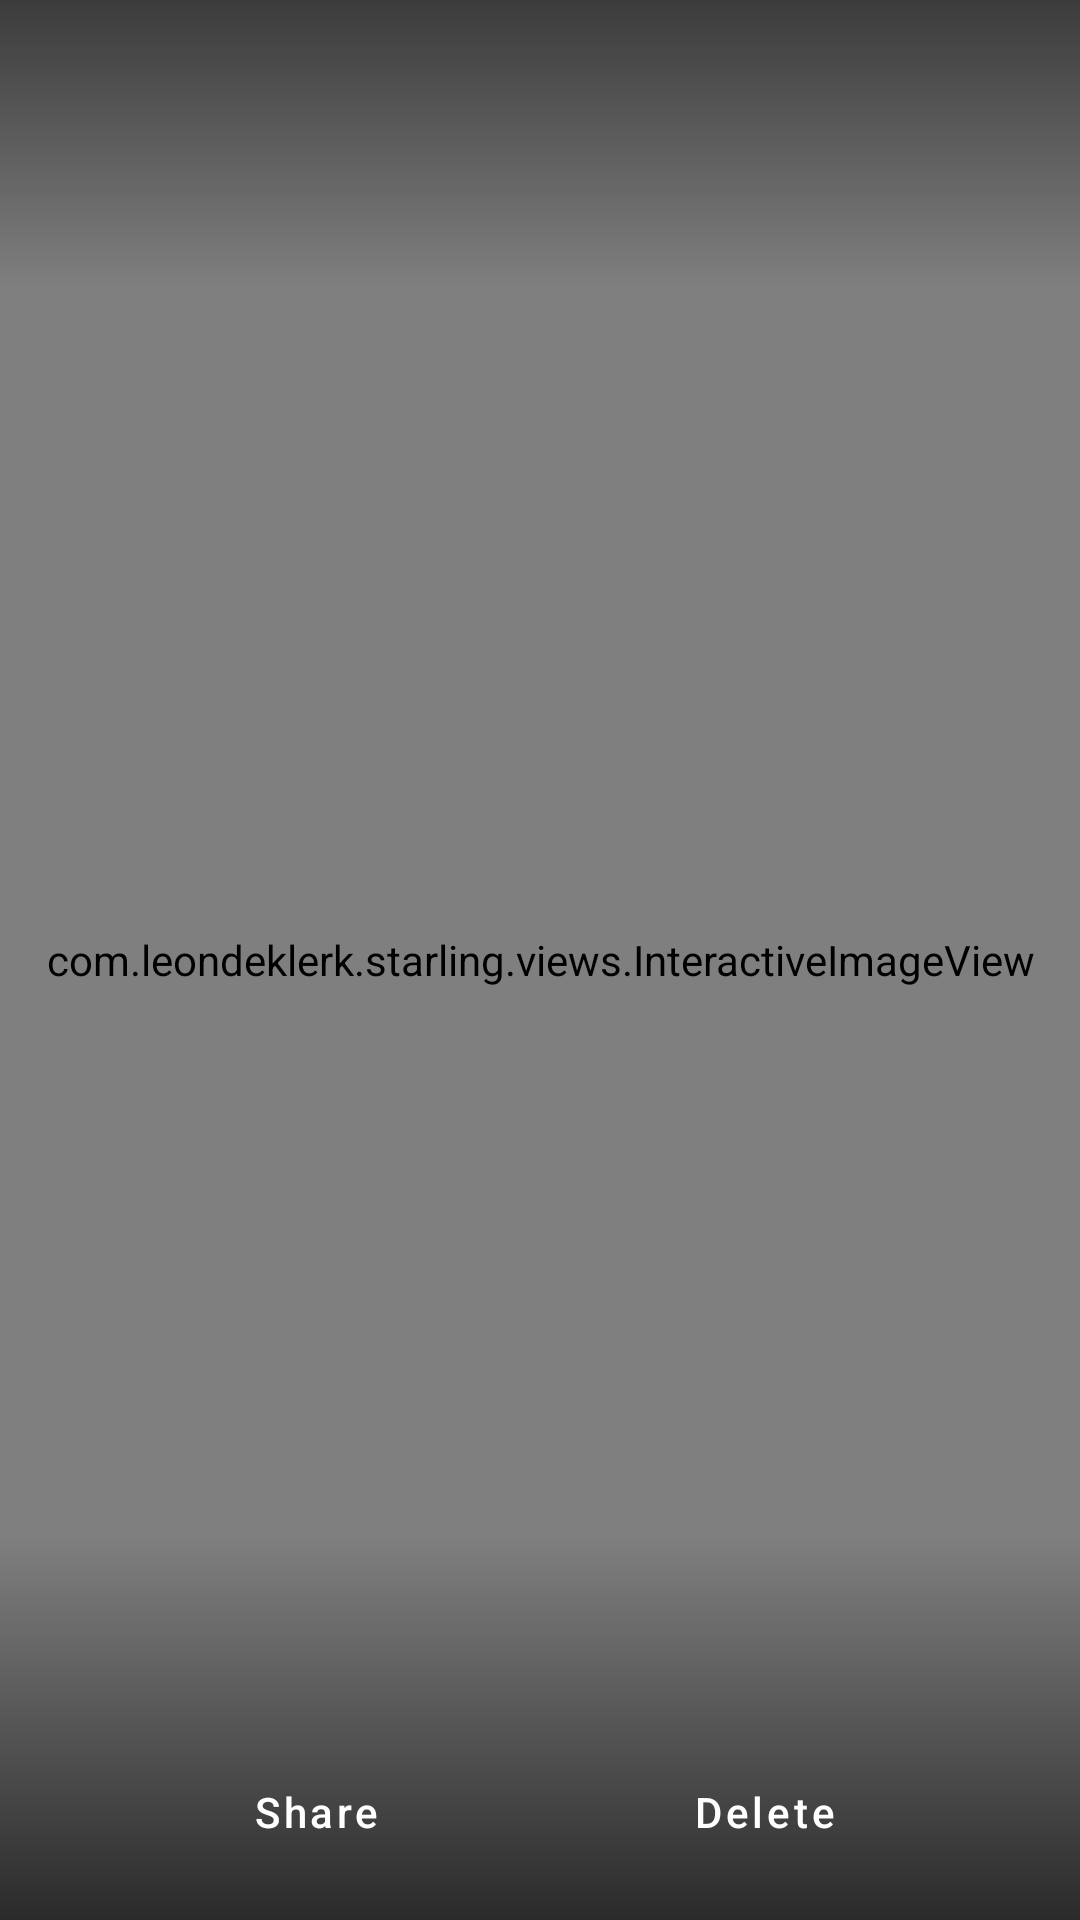

Reconstruct the res/layout file that produces this screen, plus the resources it refers to.
<!-- AndroidManifest.xml: activity theme Theme.Starling.FullScreen.Transparent -->
<!-- res/layout/activity_image.xml -->
<?xml version="1.0" encoding="utf-8"?>
<layout xmlns:tools="http://schemas.android.com/tools"
    xmlns:app="http://schemas.android.com/apk/res-auto"
    xmlns:android="http://schemas.android.com/apk/res/android">

    <data>

        <variable
            name="item"
            type="com.leondeklerk.starling.data.ImageItem" />
    </data>


    <androidx.constraintlayout.widget.ConstraintLayout
        android:id="@+id/layout"
        android:background="@color/black"
        android:layout_width="match_parent"
        android:layout_height="match_parent">

        <com.leondeklerk.starling.edit.EditView
            android:visibility="invisible"
            tools:visibility="invisible"
            android:id="@+id/editView"
            app:layout_constraintTop_toTopOf="parent"
            app:layout_constraintBottom_toBottomOf="parent"
            app:layout_constraintEnd_toEndOf="parent"
            app:layout_constraintStart_toStartOf="parent"
            android:layout_width="match_parent"
            android:layout_height="match_parent" />

        <com.leondeklerk.starling.views.InteractiveImageView
            android:visibility="visible"
            android:id="@+id/imageView"
            tools:srcCompat="@tools:sample/avatars"
            app:layout_constraintTop_toTopOf="parent"
            app:layout_constraintBottom_toBottomOf="parent"
            app:layout_constraintEnd_toEndOf="parent"
            app:layout_constraintStart_toStartOf="parent"
            android:layout_width="match_parent"
            android:layout_height="0dp" />

        <com.google.android.material.appbar.AppBarLayout
            android:id="@+id/appBar"
            android:layout_width="match_parent"
            android:layout_height="wrap_content"
            android:background="@android:color/transparent"
            android:theme="@style/Starling.Widget.AppBar"
            app:elevation="0dp"
            app:layout_constraintTop_toTopOf="parent">

            <androidx.appcompat.widget.Toolbar
                android:id="@+id/toolbar"
                android:background="@drawable/toolbar_gradient"
                android:layout_width="match_parent"
                android:layout_height="96dp" />
        </com.google.android.material.appbar.AppBarLayout>

        <androidx.constraintlayout.widget.ConstraintLayout
            android:id="@+id/bottom_action_bar"
            android:layout_width="match_parent"
            android:layout_height="128dp"
            android:background="@drawable/image_bottom_bar_gradient"
            app:layout_constraintStart_toStartOf="parent"
            app:layout_constraintBottom_toBottomOf="parent"
            app:layout_constraintEnd_toEndOf="parent">

            <include
                android:id="@+id/bottom_action_items"
                layout="@layout/bottom_action_items"
                app:layout_constraintStart_toStartOf="parent"
                app:layout_constraintBottom_toBottomOf="parent"
                app:layout_constraintEnd_toEndOf="parent" />
        </androidx.constraintlayout.widget.ConstraintLayout>
    </androidx.constraintlayout.widget.ConstraintLayout>
</layout>
<!-- res/layout/bottom_action_items.xml (included above) -->
<?xml version="1.0" encoding="utf-8"?>
<androidx.constraintlayout.widget.ConstraintLayout xmlns:android="http://schemas.android.com/apk/res/android"
    xmlns:app="http://schemas.android.com/apk/res-auto"
    xmlns:tools="http://schemas.android.com/tools"
    android:id="@+id/action_items"
    android:layout_width="match_parent"
    android:layout_height="match_parent"
    app:layout_constraintBottom_toBottomOf="parent"
    app:layout_constraintStart_toStartOf="parent">

    <com.google.android.material.button.MaterialButton
        android:layout_width="wrap_content"
        android:layout_height="wrap_content"
        style="@style/Widget.MaterialComponents.Button.TextButton"
        android:text="@string/media_delete"
        android:textColor="@android:color/white"
        app:iconTint="@android:color/white"
        app:icon="@drawable/ic_outline_delete_24"
        app:iconGravity="textTop"
        app:iconSize="24dp"
        android:textSize="14sp"
        android:textAllCaps="false"
        app:layout_constraintEnd_toEndOf="parent"
        app:layout_constraintBottom_toBottomOf="parent"
        android:id="@+id/media_action_delete"
        android:layout_marginBottom="12dp"
        app:layout_constraintStart_toEndOf="@+id/media_action_crop"
        app:layout_constraintHorizontal_bias="0.5" />

    <com.google.android.material.button.MaterialButton
        android:visibility="gone"
        android:layout_width="wrap_content"
        android:layout_height="wrap_content"
        style="@style/Widget.MaterialComponents.Button.TextButton"
        android:text="@string/media_crop"
        android:textColor="@android:color/white"
        app:iconTint="@android:color/white"
        app:icon="@drawable/ic_outline_crop_24"
        app:iconGravity="textTop"
        app:iconSize="24dp"
        android:textSize="14sp"
        android:textAllCaps="false"
        app:layout_constraintBottom_toBottomOf="parent"
        android:id="@+id/media_action_crop"
        android:layout_marginBottom="12dp"
        app:layout_constraintStart_toEndOf="@+id/media_action_share"
        app:layout_constraintHorizontal_bias="0.5"
        app:layout_constraintEnd_toStartOf="@+id/media_action_delete" />

    <com.google.android.material.button.MaterialButton
        android:layout_width="wrap_content"
        android:layout_height="wrap_content"
        style="@style/Widget.MaterialComponents.Button.TextButton"
        android:text="@string/media_share"
        android:textColor="@android:color/white"
        app:iconTint="@android:color/white"
        app:icon="@drawable/ic_outline_share_24"
        app:iconGravity="textTop"
        app:layout_constraintBottom_toBottomOf="parent"
        app:layout_constraintStart_toStartOf="parent"
        app:iconSize="24dp"
        android:textSize="14sp"
        android:textAllCaps="false"
        android:id="@+id/media_action_share"
        android:layout_marginBottom="12dp"
        app:layout_constraintHorizontal_bias="0.5"
        app:layout_constraintEnd_toStartOf="@+id/media_action_crop" />


</androidx.constraintlayout.widget.ConstraintLayout>
<!-- resources referenced by this layout -->
<resources>
  <color name="black">#FF000000</color>
  <!-- drawable ic_outline_crop_24 (drawable) -->
  <vector android:autoMirrored="true" android:height="24dp"
      android:tint="?attr/colorControlNormal" android:viewportHeight="24"
      android:viewportWidth="24" android:width="24dp" xmlns:android="http://schemas.android.com/apk/res/android">
      <path android:fillColor="@android:color/white" android:pathData="M17,15h2V7c0,-1.1 -0.9,-2 -2,-2H9v2h8v8zM7,17V1H5v4H1v2h4v10c0,1.1 0.9,2 2,2h10v4h2v-4h4v-2H7z"/>
  </vector>
  <!-- drawable image_bottom_bar_gradient (drawable) -->
  <?xml version="1.0" encoding="utf-8"?>
  <selector xmlns:android="http://schemas.android.com/apk/res/android">
      <item>
          <shape>
              <gradient
                  android:angle="270"
                  android:startColor="@color/black_transparent"
                  android:endColor="@color/black_transparent_67"
                  android:type="linear" />
          </shape>
      </item>
  </selector>
  <!-- drawable toolbar_gradient (drawable) -->
  <?xml version="1.0" encoding="utf-8"?>
  <selector xmlns:android="http://schemas.android.com/apk/res/android">
      <item>
          <shape>
              <gradient
                  android:angle="270"
                  android:startColor="@color/black_transparent_53"
                  android:endColor="@color/black_transparent"
                  android:type="linear" />
          </shape>
      </item>
  </selector>
  <string name="media_crop">Crop</string>
  <string name="media_delete">Delete</string>
  <string name="media_share">Share</string>
  <style name="Starling.Widget.AppBar" parent="ThemeOverlay.MaterialComponents.Dark">
          <item name="colorControlNormal">@android:color/white</item>
      </style>
  <style name="Theme.Starling.FullScreen.Transparent" parent="Theme.Starling.Navigation.Transparent">
          <item name="android:statusBarColor">@color/status_bar_scrim</item>
      </style>
  <color name="black_transparent">#00000000</color>
  <color name="black_transparent_67">#AA000000</color>
  <color name="black_transparent_53">#88000000</color>
  <style name="Theme.Starling.Navigation.Transparent" parent="Theme.Starling">
          <item name="android:windowDrawsSystemBarBackgrounds">true</item>
          <item name="android:statusBarColor">@color/status_bar_scrim</item>
          <item name="android:windowLightStatusBar" tools:targetApi="23">false</item>
          <item name="android:navigationBarColor">@android:color/transparent</item>
      </style>
  <color name="status_bar_scrim">#AA000000</color>
  <color name="purple_500">#FF6200EE</color>
  <color name="purple_700">#FF3700B3</color>
  <color name="white">#FFFFFFFF</color>
  <color name="teal_200">#FF03DAC5</color>
  <color name="teal_700">#FF018786</color>
  <style name="Starling.Widget.BottomSheet.Dialog" parent="@style/ThemeOverlay.MaterialComponents.BottomSheetDialog">
          <item name="bottomSheetStyle">@style/Starling.Widget.BottomSheet</item>
      </style>
  <style name="Starling.Widget.BottomSheet" parent="Widget.MaterialComponents.BottomSheet">
          <item name="shapeAppearanceOverlay">@style/Starling.ShapeAppearance.RoundedTop</item>
      </style>
  <style name="Starling.ShapeAppearance.RoundedTop" parent="">
          <item name="cornerFamily">rounded</item>
          <item name="cornerSizeTopRight">16dp</item>
          <item name="cornerSizeTopLeft">16dp</item>
          <item name="cornerSizeBottomRight">0dp</item>
          <item name="cornerSizeBottomLeft">0dp</item>
      </style>
</resources>
